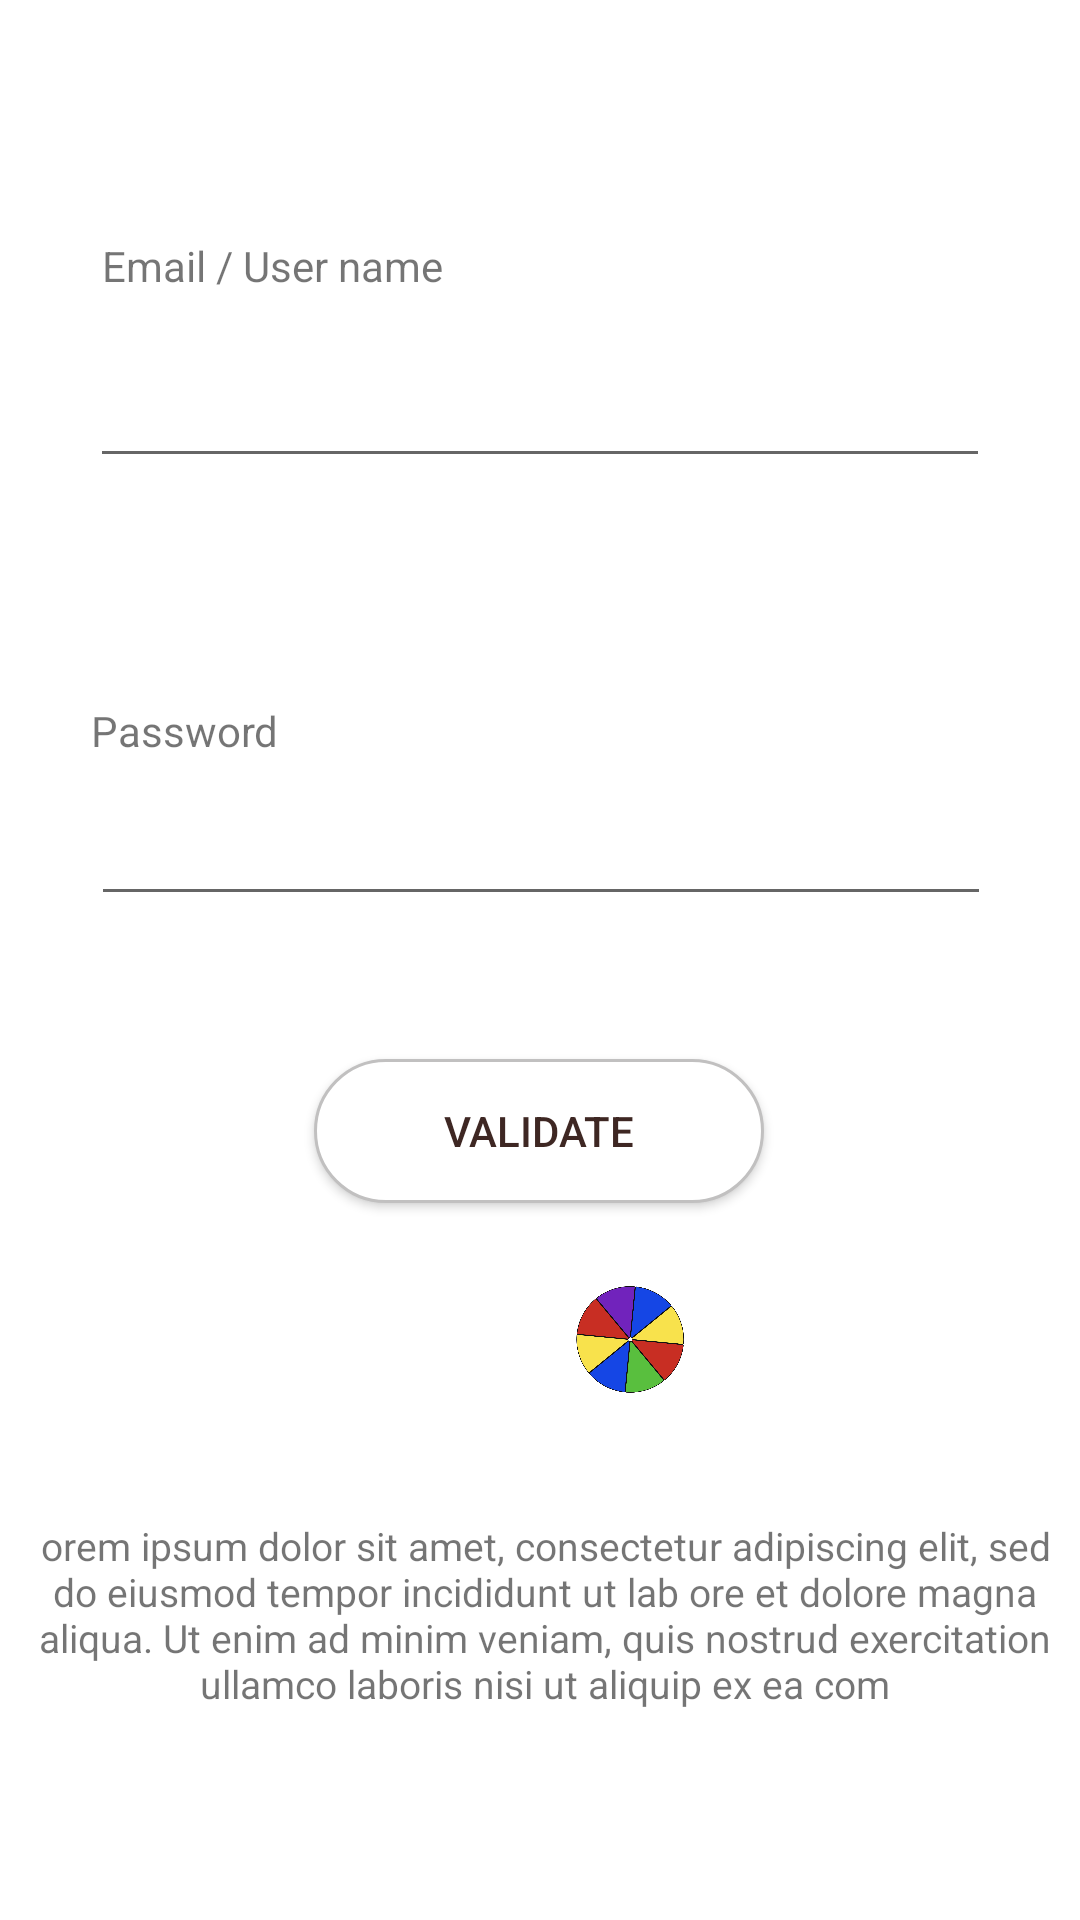

Android layout source for this screen:
<!-- AndroidManifest.xml: application theme Theme.Draft.NoActionBar -->
<!-- res/layout/login_substitute.xml -->
<?xml version="1.0" encoding="utf-8"?>
<androidx.constraintlayout.widget.ConstraintLayout xmlns:android="http://schemas.android.com/apk/res/android"
    xmlns:app="http://schemas.android.com/apk/res-auto"
    xmlns:tools="http://schemas.android.com/tools"
    android:layout_width="match_parent"
    android:layout_height="match_parent"
    tools:context="com.View.Login">

    <EditText
        android:id="@+id/password"
        android:layout_width="300dp"
        android:layout_height="wrap_content"
        android:layout_marginTop="264dp"
        android:ems="10"
        android:inputType="number"
        app:layout_constraintEnd_toEndOf="parent"
        app:layout_constraintHorizontal_bias="0.504"
        app:layout_constraintStart_toStartOf="parent"
        app:layout_constraintTop_toTopOf="parent" />

    <EditText
        android:id="@+id/userName"
        android:layout_width="300dp"
        android:layout_height="wrap_content"
        android:layout_marginTop="118dp"
        android:text=""
        app:layout_constraintEnd_toEndOf="parent"
        app:layout_constraintStart_toStartOf="parent"
        app:layout_constraintTop_toTopOf="parent" />

    <TextView
        android:id="@+id/ipsum"
        android:layout_width="350dp"
        android:layout_height="wrap_content"
        android:layout_marginBottom="70dp"
        android:text="@string/lorem"
        android:textAlignment="center"
        android:textSize="13sp"
        app:layout_constraintBottom_toBottomOf="parent"
        app:layout_constraintEnd_toEndOf="parent"
        app:layout_constraintHorizontal_bias="0.672"
        app:layout_constraintStart_toStartOf="parent"
        app:layout_constraintTop_toBottomOf="@+id/imageView6"
        app:layout_constraintVertical_bias="0.845" />

    <ImageView
        android:id="@+id/imageView6"
        android:layout_width="100dp"
        android:layout_height="0dp"
        android:layout_marginStart="160dp"
        android:layout_marginBottom="40dp"
        app:layout_constraintBottom_toTopOf="@+id/ipsum"
        app:layout_constraintStart_toStartOf="parent"
        app:layout_constraintTop_toBottomOf="@+id/pass"
        app:srcCompat="@drawable/animation" />

    <TextView
        android:id="@+id/usrname"
        android:layout_width="wrap_content"
        android:layout_height="wrap_content"
        android:layout_marginStart="4dp"
        android:layout_marginTop="79dp"
        android:layout_marginBottom="136dp"
        android:text="Email / User name"
        app:layout_constraintBottom_toTopOf="@+id/pass"
        app:layout_constraintStart_toStartOf="@+id/userName"
        app:layout_constraintTop_toTopOf="parent" />

    <TextView
        android:id="@+id/pass"
        android:layout_width="wrap_content"
        android:layout_height="wrap_content"
        android:layout_marginBottom="173dp"
        android:text="Password"
        app:layout_constraintBottom_toTopOf="@+id/imageView6"
        app:layout_constraintStart_toStartOf="@+id/password"
        app:layout_constraintTop_toBottomOf="@+id/usrname" />


    <Button
        android:id="@+id/print"
        android:layout_width="150dp"
        android:layout_height="wrap_content"
        android:layout_marginBottom="25dp"
        android:background="@drawable/button_style"
        android:text="validate"
        android:textColor="#3e2723"
        app:backgroundTint="@null"
        app:layout_constraintBottom_toTopOf="@+id/imageView6"
        app:layout_constraintEnd_toEndOf="parent"
        app:layout_constraintHorizontal_bias="0.498"
        app:layout_constraintStart_toStartOf="parent" />

</androidx.constraintlayout.widget.ConstraintLayout>
<!-- resources referenced by this layout -->
<resources>
  <!-- drawable animation: png bitmap (drawable-v24, 70863 bytes) -->
  <!-- drawable button_style (drawable) -->
  <?xml version="1.0" encoding="utf-8"?>
  <shape
      xmlns:android="http://schemas.android.com/apk/res/android"
      android:shape="rectangle">
  
      <stroke
          android:color="#C1C0C0"
          android:width="1dp"/>
      <corners
          android:radius="190dp"/>
      <solid
          android:color="@color/white"/>
  
  </shape>
  <string name="lorem">orem ipsum dolor sit amet, consectetur adipiscing elit, sed do eiusmod tempor incididunt ut lab ore et dolore magna aliqua. Ut enim ad minim veniam, quis nostrud exercitation ullamco laboris nisi ut aliquip ex ea com</string>
  <style name="Theme.Draft.NoActionBar">
          <item name="windowActionBar">false</item>
          <item name="windowNoTitle">true</item>
      </style>
  <color name="white">#FFFFFFFF</color>
</resources>
